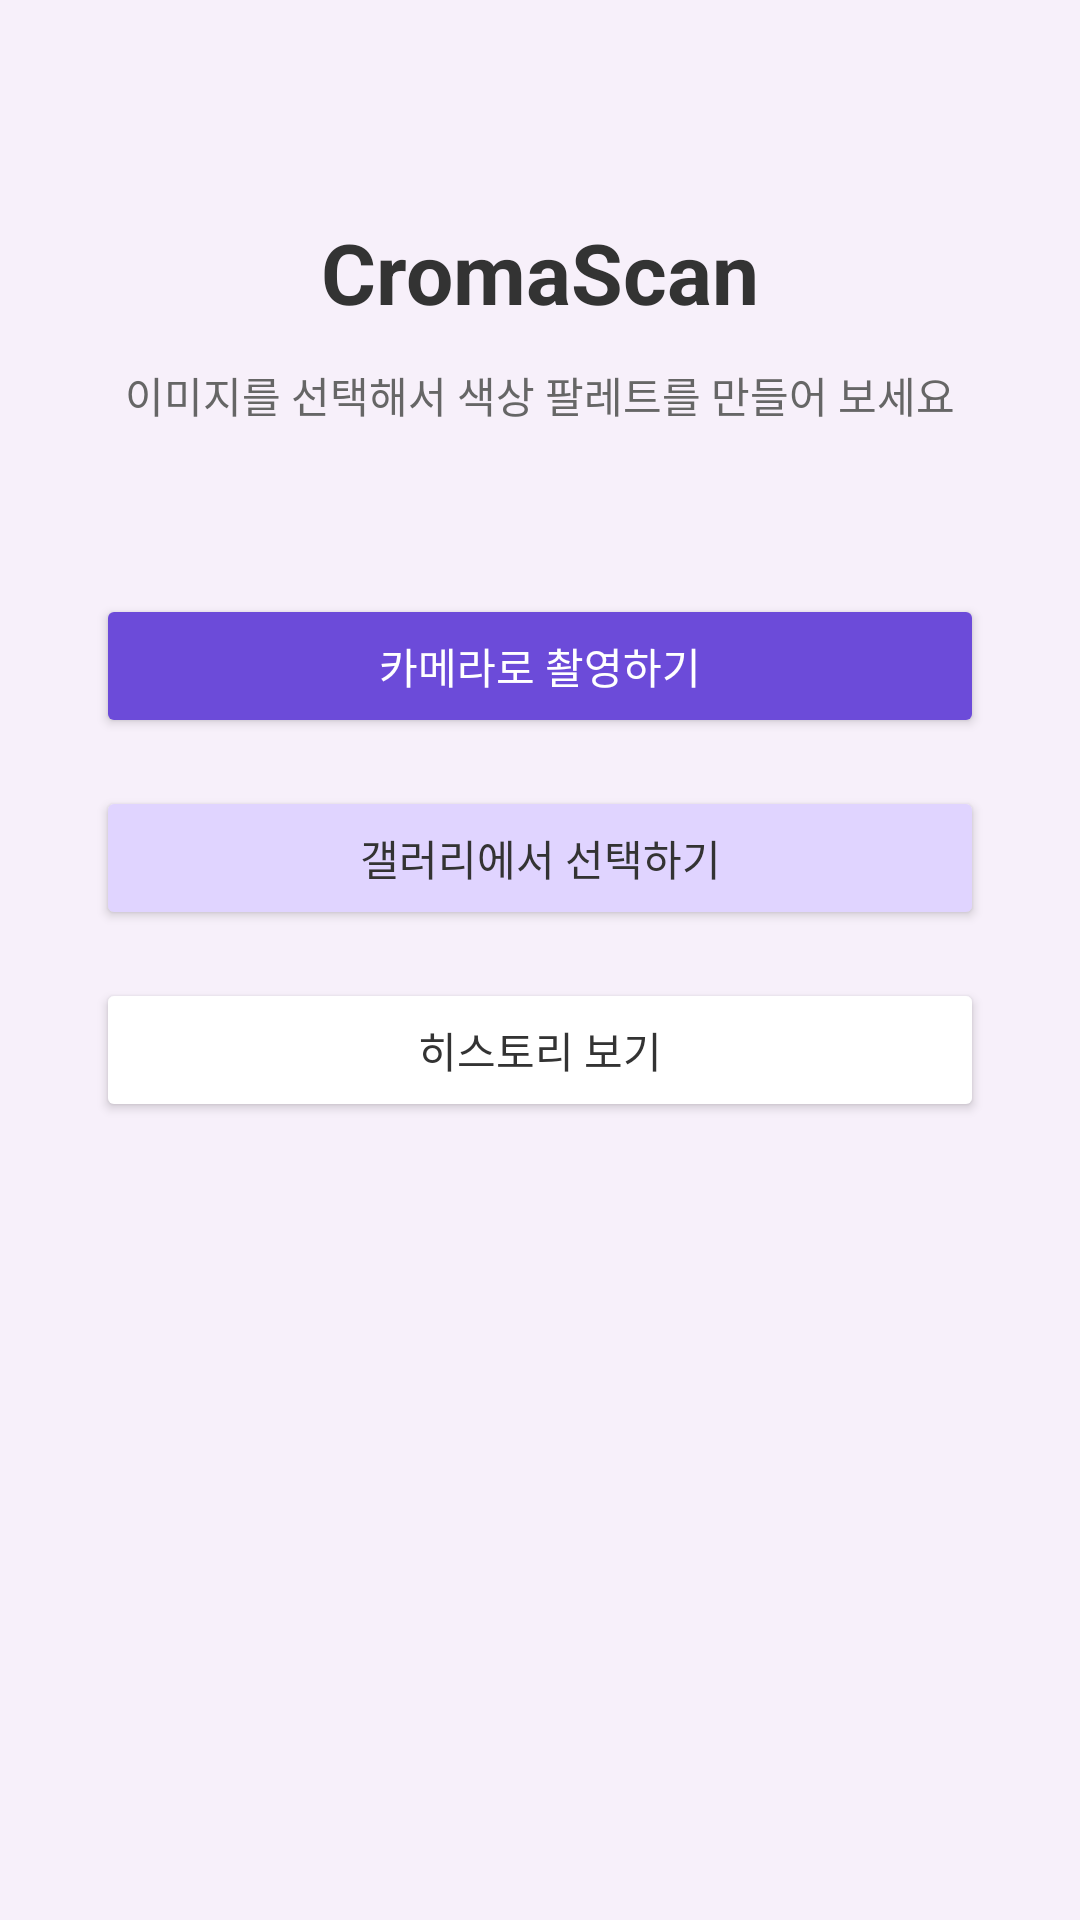

Here is an Android app screen rendered from its layout file. Give the layout XML and the strings, colors and styles it references.
<!-- AndroidManifest.xml: application theme Theme.CromaScan -->
<!-- res/layout/fragment_scan.xml -->
<?xml version="1.0" encoding="utf-8"?>
<androidx.constraintlayout.widget.ConstraintLayout xmlns:android="http://schemas.android.com/apk/res/android"
    xmlns:app="http://schemas.android.com/apk/res-auto"
    android:layout_width="match_parent"
    android:layout_height="match_parent"
    android:background="#F7F0FA">

    <TextView
        android:id="@+id/text_title"
        android:layout_width="wrap_content"
        android:layout_height="wrap_content"
        android:text="CromaScan"
        android:textSize="28sp"
        android:textStyle="bold"
        android:textColor="#333333"
        app:layout_constraintTop_toTopOf="parent"
        app:layout_constraintStart_toStartOf="parent"
        app:layout_constraintEnd_toEndOf="parent"
        android:layout_marginTop="72dp" />

    <TextView
        android:id="@+id/text_subtitle"
        android:layout_width="wrap_content"
        android:layout_height="wrap_content"
        android:text="이미지를 선택해서 색상 팔레트를 만들어 보세요"
        android:textSize="14sp"
        android:textColor="#666666"
        app:layout_constraintTop_toBottomOf="@id/text_title"
        app:layout_constraintStart_toStartOf="parent"
        app:layout_constraintEnd_toEndOf="parent"
        android:layout_marginTop="12dp" />

    <Button
        android:id="@+id/button_open_camera"
        android:layout_width="0dp"
        android:layout_height="48dp"
        android:text="카메라로 촬영하기"
        android:textAllCaps="false"
        android:backgroundTint="#6C4BD9"
        android:textColor="@android:color/white"
        app:layout_constraintTop_toBottomOf="@id/text_subtitle"
        app:layout_constraintStart_toStartOf="parent"
        app:layout_constraintEnd_toEndOf="parent"
        android:layout_marginStart="32dp"
        android:layout_marginEnd="32dp"
        android:layout_marginTop="56dp" />

    <Button
        android:id="@+id/button_open_gallery"
        android:layout_width="0dp"
        android:layout_height="48dp"
        android:text="갤러리에서 선택하기"
        android:textAllCaps="false"
        android:backgroundTint="#E0D4FF"
        android:textColor="#333333"
        app:layout_constraintTop_toBottomOf="@id/button_open_camera"
        app:layout_constraintStart_toStartOf="parent"
        app:layout_constraintEnd_toEndOf="parent"
        android:layout_marginStart="32dp"
        android:layout_marginEnd="32dp"
        android:layout_marginTop="16dp" />

    <Button
        android:id="@+id/button_open_history"
        android:layout_width="0dp"
        android:layout_height="48dp"
        android:text="히스토리 보기"
        android:textAllCaps="false"
        android:backgroundTint="#FFFFFF"
        android:textColor="#333333"
        app:layout_constraintTop_toBottomOf="@id/button_open_gallery"
        app:layout_constraintStart_toStartOf="parent"
        app:layout_constraintEnd_toEndOf="parent"
        android:layout_marginStart="32dp"
        android:layout_marginEnd="32dp"
        android:layout_marginTop="16dp" />

</androidx.constraintlayout.widget.ConstraintLayout>
<!-- resources referenced by this layout -->
<resources>
  <style name="Theme.CromaScan" parent="Theme.Material3.DayNight.NoActionBar">
          <item name="colorPrimary">#4F3A78</item>
          <item name="android:statusBarColor">#4F3A78</item>
          <item name="android:navigationBarColor">#4F3A78</item>
      </style>
</resources>
